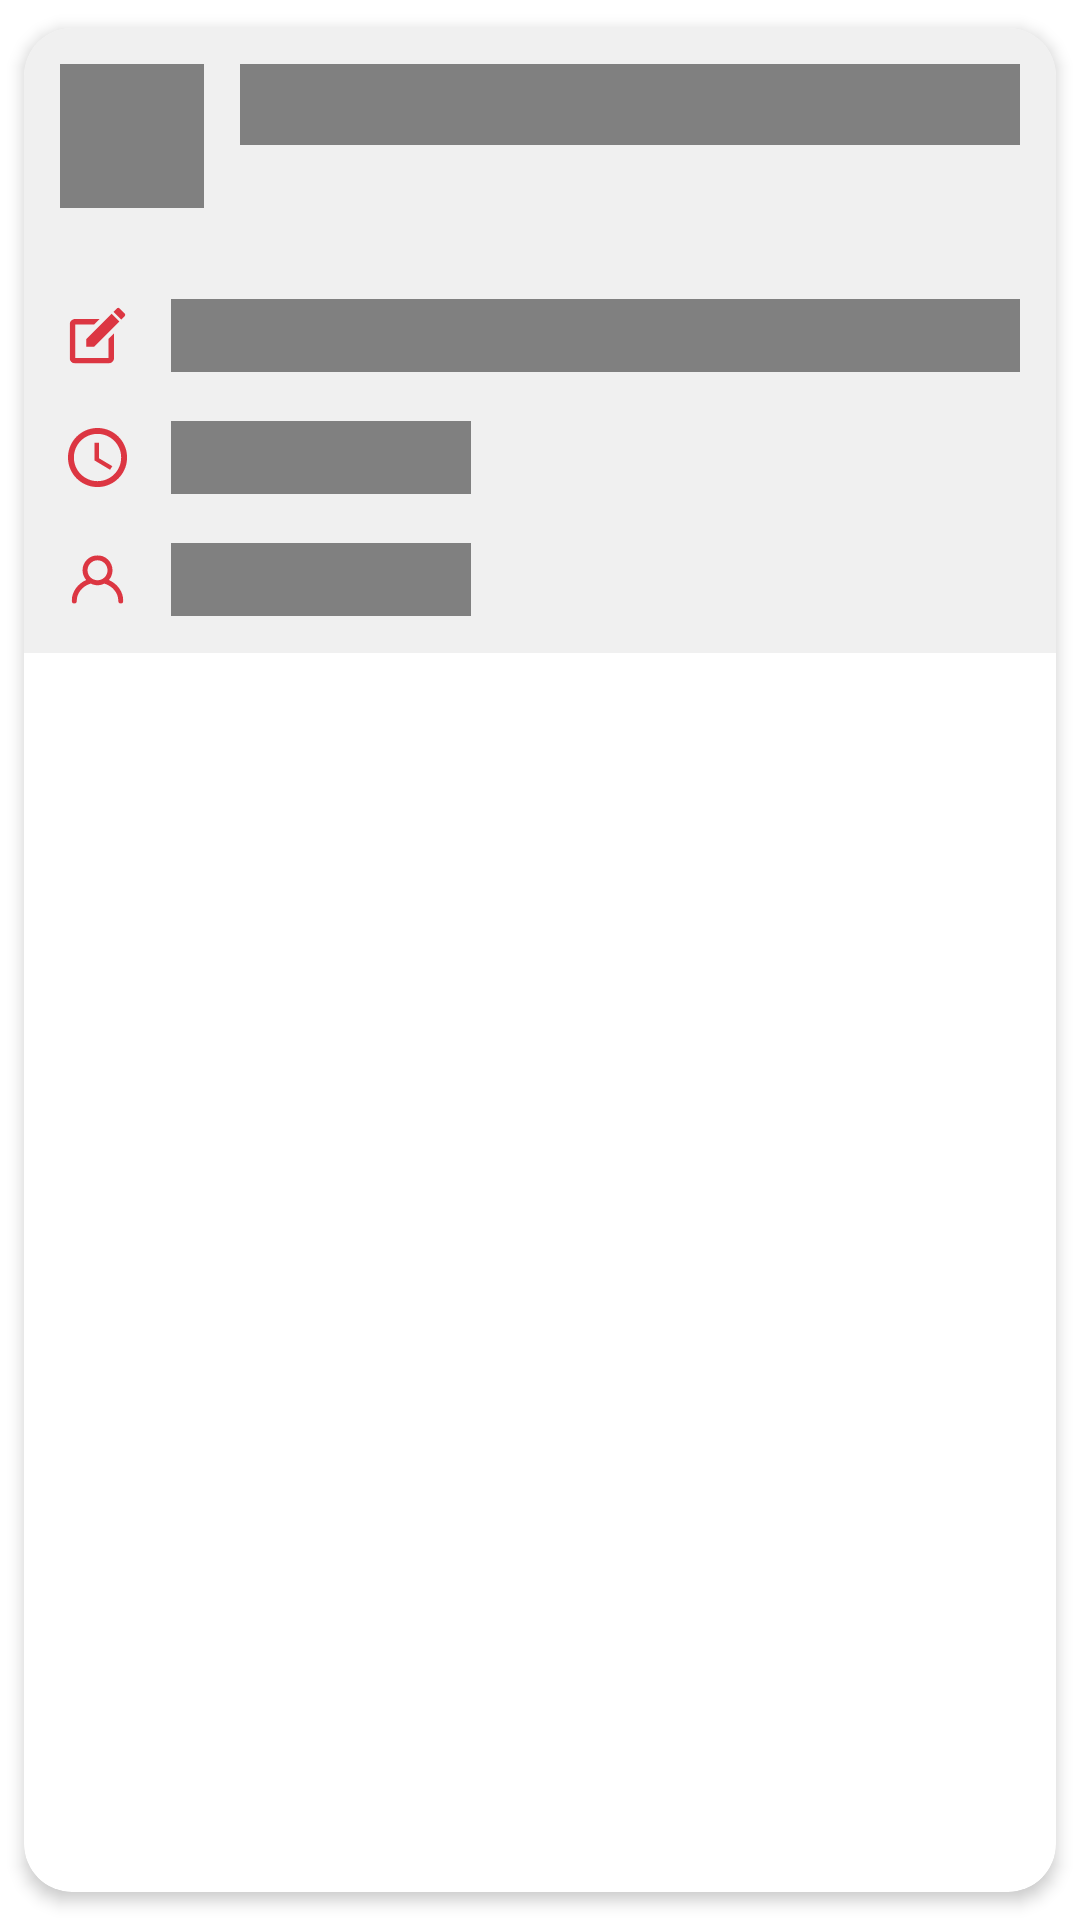

Layout XML and referenced resources for this Android screen:
<!-- AndroidManifest.xml: application theme Theme.ScheduleApp -->
<!-- res/layout/shimmer_layout.xml -->
<?xml version="1.0" encoding="utf-8"?>
<androidx.cardview.widget.CardView xmlns:android="http://schemas.android.com/apk/res/android"
    xmlns:app="http://schemas.android.com/apk/res-auto"
    android:layout_width="match_parent"
    android:layout_height="wrap_content"
    app:cardCornerRadius="16dp"
    app:cardElevation="3dp"
    app:cardUseCompatPadding="true">

    <androidx.constraintlayout.widget.ConstraintLayout
        android:layout_width="match_parent"
        android:layout_height="wrap_content"
        android:background="@color/pure_white"
        android:padding="12dp">

        <RelativeLayout
            android:id="@+id/rl_placeholder"
            android:layout_width="48dp"
            android:layout_height="48dp"
            android:background="@color/gray"
            android:gravity="center"
            app:layout_constraintStart_toStartOf="parent"
            app:layout_constraintTop_toTopOf="parent">

        </RelativeLayout>

        <androidx.appcompat.widget.AppCompatTextView
            android:id="@+id/tv_title"
            android:layout_width="0dp"
            android:layout_height="wrap_content"
            android:layout_marginStart="12dp"
            android:background="@color/gray"
            android:textSize="20sp"
            app:layout_constraintEnd_toEndOf="parent"
            app:layout_constraintHorizontal_bias="0"
            app:layout_constraintStart_toEndOf="@+id/rl_placeholder"
            app:layout_constraintTop_toTopOf="parent" />

        <androidx.appcompat.widget.AppCompatImageView
            android:id="@+id/iv_description"
            android:layout_width="25dp"
            android:layout_height="25dp"
            android:layout_marginTop="30dp"
            android:background="@drawable/ic_description"
            app:layout_constraintStart_toStartOf="parent"
            app:layout_constraintTop_toBottomOf="@+id/rl_placeholder" />

        <androidx.appcompat.widget.AppCompatTextView
            android:id="@+id/tv_info"
            android:layout_width="0dp"
            android:layout_height="wrap_content"
            android:layout_marginStart="12dp"
            android:background="@color/gray"
            android:textSize="18sp"
            app:layout_constraintBottom_toBottomOf="@+id/iv_description"
            app:layout_constraintEnd_toEndOf="parent"
            app:layout_constraintHorizontal_bias="0"
            app:layout_constraintStart_toEndOf="@+id/iv_description"
            app:layout_constraintTop_toTopOf="@+id/iv_description" />

        <androidx.appcompat.widget.AppCompatImageView
            android:id="@+id/iv_time"
            android:layout_width="25dp"
            android:layout_height="25dp"
            android:layout_marginTop="16dp"
            android:background="@drawable/ic_time"
            app:layout_constraintStart_toStartOf="parent"
            app:layout_constraintTop_toBottomOf="@+id/tv_info" />

        <androidx.appcompat.widget.AppCompatTextView
            android:id="@+id/tv_time"
            android:layout_width="100dp"
            android:layout_height="wrap_content"
            android:layout_marginStart="12dp"
            android:background="@color/gray"
            android:textSize="18sp"
            app:layout_constraintBottom_toBottomOf="@+id/iv_time"
            app:layout_constraintEnd_toEndOf="parent"
            app:layout_constraintHorizontal_bias="0"
            app:layout_constraintStart_toEndOf="@+id/iv_time"
            app:layout_constraintTop_toTopOf="@+id/iv_time" />

        <androidx.appcompat.widget.AppCompatImageView
            android:id="@+id/iv_aud"
            android:layout_width="25dp"
            android:layout_height="25dp"
            android:layout_marginTop="16dp"
            android:background="@drawable/ic_audience"
            app:layout_constraintStart_toStartOf="parent"
            app:layout_constraintTop_toBottomOf="@+id/tv_time" />

        <androidx.appcompat.widget.AppCompatTextView
            android:id="@+id/tv_aud"
            android:layout_width="100dp"
            android:layout_height="wrap_content"
            android:layout_marginStart="12dp"
            android:background="@color/gray"
            android:textSize="18sp"
            app:layout_constraintBottom_toBottomOf="@+id/iv_aud"
            app:layout_constraintEnd_toEndOf="parent"
            app:layout_constraintHorizontal_bias="0"
            app:layout_constraintStart_toEndOf="@+id/iv_aud"
            app:layout_constraintTop_toTopOf="@+id/iv_aud" />

    </androidx.constraintlayout.widget.ConstraintLayout>

</androidx.cardview.widget.CardView>
<!-- resources referenced by this layout -->
<resources>
  <color name="gray">#808080</color>
  <color name="pure_white">#F0F0F0</color>
  <!-- drawable ic_description (drawable) -->
  <vector xmlns:android="http://schemas.android.com/apk/res/android"
      android:width="100dp"
      android:height="100dp"
      android:viewportWidth="375"
      android:viewportHeight="375">
      <path
          android:fillColor="@color/crimson_red"
          android:fillType="nonZero"
          android:pathData="M322.988,77.301L298.004,52.316C293.84,48.152 288.289,48.152 284.125,52.316L267.465,68.973L306.332,107.84L322.988,91.184C327.152,87.02 327.152,81.469 322.988,77.301ZM322.988,77.301" />
      <path
          android:fillColor="@color/crimson_red"
          android:fillType="nonZero"
          android:pathData="M257.75,78.691L131.438,205.004L131.438,243.871L170.301,243.871L296.617,117.555ZM257.75,78.691" />
      <group>
          <clip-path android:pathData="M48.152,105L271,105L271,327.152L48.152,327.152ZM48.152,105" />
          <path
              android:fillColor="@color/crimson_red"
              android:fillType="nonZero"
              android:pathData="M242.48,205.004L242.48,299.391L75.914,299.391L75.914,132.824L170.301,132.824L198.063,105.063L75.914,105.063C60.645,105.063 48.152,117.555 48.152,132.824L48.152,299.391C48.152,314.66 60.645,327.152 75.914,327.152L242.48,327.152C257.75,327.152 270.242,314.66 270.242,299.391L270.242,177.242ZM242.48,205.004" />
      </group>
  </vector>
  <!-- drawable ic_time (drawable) -->
  <vector xmlns:android="http://schemas.android.com/apk/res/android"
      android:width="100dp"
      android:height="100dp"
      android:viewportWidth="375"
      android:viewportHeight="375">
      <group>
          <clip-path android:pathData="M39.844,39.844L335.344,39.844L335.344,335.344L39.844,335.344ZM39.844,39.844" />
          <path
              android:fillColor="@color/crimson_red"
              android:fillType="nonZero"
              android:pathData="M187.52,39.844C105.887,39.844 39.844,105.961 39.844,187.594C39.844,269.227 105.887,335.344 187.52,335.344C269.152,335.344 335.344,269.227 335.344,187.594C335.344,105.961 269.152,39.844 187.52,39.844ZM187.594,305.793C122.289,305.793 69.395,252.898 69.395,187.594C69.395,122.289 122.289,69.395 187.594,69.395C252.898,69.395 305.793,122.289 305.793,187.594C305.793,252.898 252.898,305.793 187.594,305.793ZM187.594,305.793" />
      </group>
      <path
          android:fillColor="@color/crimson_red"
          android:fillType="nonZero"
          android:pathData="M194.98,113.719L172.82,113.719L172.82,202.367L250.313,248.91L261.469,230.738L194.98,191.289ZM194.98,113.719" />
  </vector>
  <style name="Theme.ScheduleApp" parent="Theme.MaterialComponents.DayNight.NoActionBar">
          
          <item name="colorPrimary">@color/elegant_black</item>
          <item name="colorPrimaryVariant">@color/white</item>
          <item name="colorOnPrimary">@color/white</item>
          
          <item name="colorSecondary">@color/teal_200</item>
          <item name="colorSecondaryVariant">@color/teal_700</item>
          <item name="colorOnSecondary">@color/black</item>
          
          <item name="android:statusBarColor" tools:targetApi="l">?attr/colorPrimaryVariant</item>
          <item name="android:windowLightStatusBar">true</item>
          
      </style>
  <color name="crimson_red">#dc3642</color>
  <color name="elegant_black">#201E22</color>
  <color name="white">#FFFFFFFF</color>
  <color name="teal_200">#201E22</color>
  <color name="teal_700">#201E22</color>
  <color name="black">#FF000000</color>
</resources>
